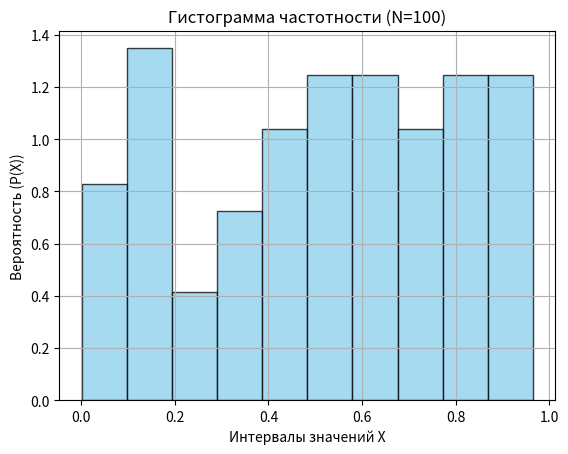
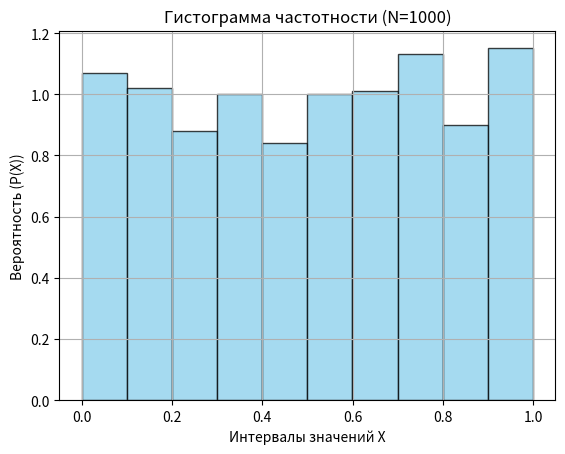
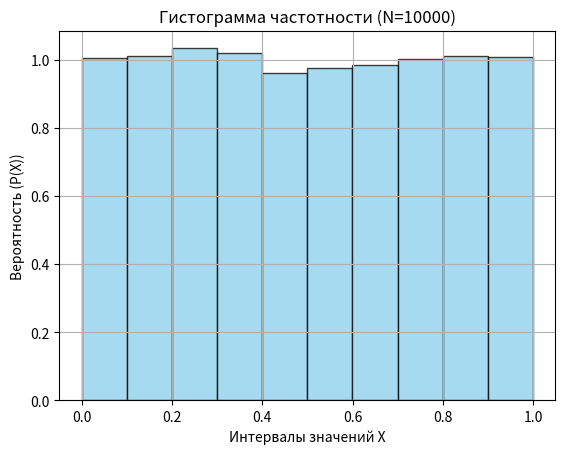

Python code for these plots, in order:
import random
import numpy as np
import matplotlib.pyplot as plt

# === Функции ===


def generate_random_numbers(N):
    """Генерация N случайных чисел с использованием стандартного генератора Python."""
    return [random.random() for _ in range(N)]


def calculate_statistics(numbers):
    """Расчёт математического ожидания, дисперсии и среднеквадратичного отклонения."""
    mean = np.mean(numbers)  # Математическое ожидание
    variance = np.var(numbers)  # Дисперсия
    std_dev = np.std(numbers)  # Среднеквадратичное отклонение
    return mean, variance, std_dev


def plot_histogram(numbers, N, filename):
    """Построение и сохранение гистограммы файла в папку results."""
    plt.hist(
        numbers, bins=10, density=True, alpha=0.75, color="skyblue", edgecolor="black"
    )
    plt.title(f"Гистограмма частотности (N={N})")
    plt.xlabel("Интервалы значений X")
    plt.ylabel("Вероятность (P(X))")
    plt.grid()
    plt.savefig(filename)  # Сохраняем в файл
    plt.close()


# === Основная часть программы ===
if __name__ == "__main__":
    # Задаём размеры выборок
    sequence_sizes = [100, 1000, 10000]
    output_folder = "results_lab1"

    # Создаем папку для хранения выходных данных (графиков)
    import os

    if not os.path.exists(output_folder):
        os.makedirs(output_folder)

    # Результаты
    print("=== РЕЗУЛЬТАТЫ ПО ПЕРВОМУ ЗАДАНИЮ ===\n")
    theoretical_mean = 0.5
    theoretical_variance = 1 / 12
    theoretical_std_dev = (1 / 12) ** 0.5
    print(f"Теоретические значения:")
    print(f"- Математическое ожидаение (M): {theoretical_mean}")
    print(f"- Дисперсия (D): {theoretical_variance}")
    print(f"- Среднеквадратичное отклонение (σ): {theoretical_std_dev}\n")

    for N in sequence_sizes:
        print(f"=== Анализ для N = {N} ===")
        # 1. Генерируем числа
        numbers = generate_random_numbers(N)

        # 2. Рассчитываем характеристики
        mean, variance, std_dev = calculate_statistics(numbers)

        # 3. Выводим результаты
        print(f"Количество чисел: N = {N}")
        print(f"- Математическое ожидание: {mean}")
        print(f"- Дисперсия: {variance}")
        print(f"- Среднеквадратичное отклонение: {std_dev}")
        print(
            f"- Отклонение математического ожидания от теоретического: {abs(theoretical_mean - mean)}\n"
        )

        # 4. Сохраняем гистограммы
        histogram_file = f"{output_folder}/histogram_N{N}.png"
        plot_histogram(numbers, N, histogram_file)
        print(f"- Гистограмма сохранена: {histogram_file}\n")

    print("=== Завершено ===")
